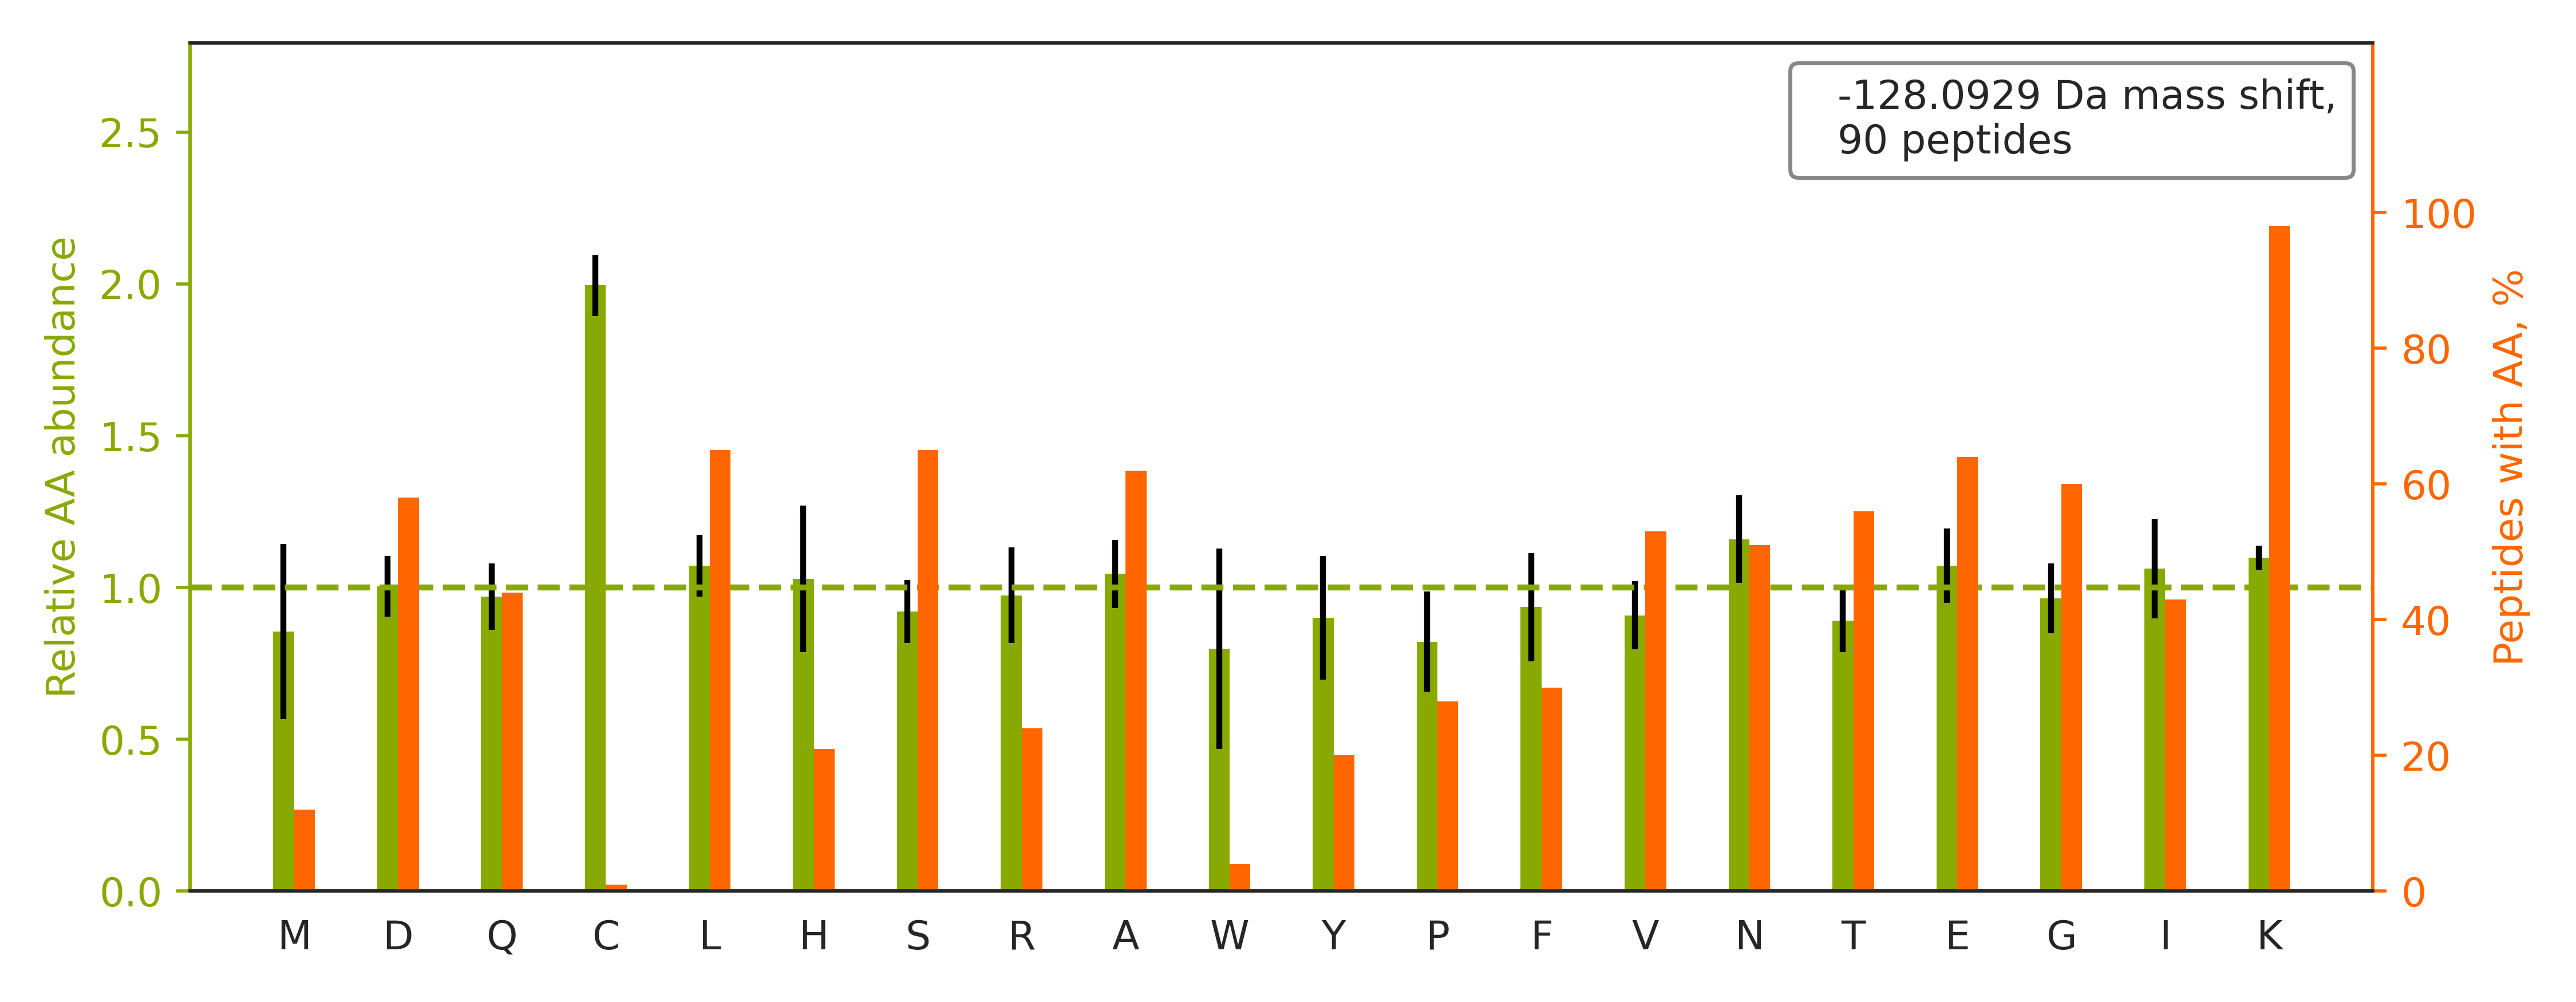

The file beside this chart, header and first rows:
top isoform	localization score	spectrum
K.ANEKTESSSAQQVAVSR.L		02330a_GF2_3991_03_PTM_TrainKit_Kmod_Suc…
K.ANLEKAQAELVGTADEATR.A		02330a_GF2_3991_03_PTM_TrainKit_Kmod_Suc…
R.SSGPGGQNVNKVNSK.A		02330a_GF2_3991_03_PTM_TrainKit_Kmod_Suc…
R.DASTLQSQKAEGTGDAK.-		02330a_GF2_3991_03_PTM_TrainKit_Kmod_Suc…
K.SDSGKPYYYNSQTK.E		02330a_GF2_3991_03_PTM_TrainKit_Kmod_Suc…
K.SGKFTQQDIDEAK.L		02330a_GF2_3991_03_PTM_TrainKit_Kmod_Suc…
K.TPGQNAQKWIPAR.S		02330a_GF2_3991_03_PTM_TrainKit_Kmod_Suc…
K.DAEAAEATAEGALKAEK.K		02330a_GF2_3991_03_PTM_TrainKit_Kmod_Suc…
R.DTGEKLTVAENEAETK.L		02330a_GF2_3991_03_PTM_TrainKit_Kmod_Suc…
R.GWLKSNVSDAVAQSTR.I		02330a_GF2_3991_03_PTM_TrainKit_Kmod_Suc…
K.FELGKLMELHGEGSSSGK.A		02330a_GF2_3991_03_PTM_TrainKit_Kmod_Suc…
R.IVEKYGYTHLSAGELLR.D		02330a_GF2_3991_03_PTM_TrainKit_Kmod_Suc…
K.VPTTEKPTVTVNFR.K		02330a_GF2_3991_03_PTM_TrainKit_Kmod_Suc…
K.FSAYIKNSNPALNDNLEK.G		02330a_GF2_3991_03_PTM_TrainKit_Kmod_Suc…
K.DDSFLGKLGGTLAR.R		02330a_GF2_3991_03_PTM_TrainKit_Kmod_Suc…
R.IISSIEQKEENK.G		02330a_GF2_3991_03_PTM_TrainKit_Kmod_Suc…
R.TVSKVDDFLANEAK.G		02330a_GF2_3991_03_PTM_TrainKit_Kmod_Suc…
K.IHNAENIQPGEQKYEYK.S		02330a_GF2_3991_03_PTM_TrainKit_Kmod_Suc…
K.DFDTALKHYDK.A		02330a_GF2_3991_03_PTM_TrainKit_Kmod_Suc…
K.IHVQSSSDSSDEPAEK.R		02330a_GF2_3991_03_PTM_TrainKit_Kmod_Suc…
K.GTISAPGKVVTAAAQAK.Q		02330a_GF2_3991_03_PTM_TrainKit_Kmod_Suc…
K.TQAYQDQKPGTSGLR.K		02330a_GF2_3991_03_PTM_TrainKit_Kmod_Suc…
K.FSMPGFKGEGPDVDVSLPK.A		02330a_GF2_3991_03_PTM_TrainKit_Kmod_Suc…
K.IVSGKDYNVTANSK.L		02330a_GF2_3991_03_PTM_TrainKit_Kmod_Suc…
K.DIVAAIQHNYKMSAFK.E		02330a_GF2_3991_03_PTM_TrainKit_Kmod_Suc…
R.DLGKFQVATDALK.S		02330a_GF2_3991_03_PTM_TrainKit_Kmod_Suc…
R.LEEVTGKLQVAR.N		02330a_GF2_3991_03_PTM_TrainKit_Kmod_Suc…
K.ASNAAVKLAESK.V		02330a_GF2_3991_03_PTM_TrainKit_Kmod_Suc…
K.LTSLNVKYNNDK.S		02330a_GF2_3991_03_PTM_TrainKit_Kmod_Suc…
K.TEVLSPNSKVESK.C		02330a_GF2_3991_03_PTM_TrainKit_Kmod_Suc…
K.VGLQVVAVKAPGFGDNR.K		02330a_GF2_3991_03_PTM_TrainKit_Kmod_Suc…
R.LQEKVESAQSEQK.N		02330a_GF2_3991_03_PTM_TrainKit_Kmod_Suc…
K.VGIDTPDIDIHGPEGK.L		02330a_GF2_3991_03_PTM_TrainKit_Kmod_Suc…
K.SMSTEGLMKFVDSK.S		02330a_GF2_3991_03_PTM_TrainKit_Kmod_Suc…
R.LLLPGELAKHAVSEGTK.A		02330a_GF2_3991_03_PTM_TrainKit_Kmod_Suc…
K.SNEEGSEEKGPEVR.E		02330a_GF2_3991_03_PTM_TrainKit_Kmod_Suc…
R.SGDWKGYTGK.T		02330a_GF2_3991_03_PTM_TrainKit_Kmod_Suc…
R.YEEIVKEVSTYIK.K		02330a_GF2_3991_03_PTM_TrainKit_Kmod_Suc…
K.IPIANTEKYMADK.K		02330a_GF2_3991_03_PTM_TrainKit_Kmod_Suc…
K.VGIDTPDIDIHGPEGKLK.G		02330a_GF2_3991_03_PTM_TrainKit_Kmod_Suc…
R.SGNFSAAMKDLSGK.H		02330a_GF2_3991_03_PTM_TrainKit_Kmod_Suc…
R.ALASIDSKLNQAK.G		02330a_GF2_3991_03_PTM_TrainKit_Kmod_Suc…
K.SGNLTEDDKHNNAK.Y		02330a_GF2_3991_03_PTM_TrainKit_Kmod_Suc…
K.HAVSEGTKAVTK.Y		02330a_GF2_3991_03_PTM_TrainKit_Kmod_Suc…
K.FSMPGFKGEGPDVDVNLPK.A		02330a_GF2_3991_03_PTM_TrainKit_Kmod_Suc…
R.FDDTNPEKEEAK.F		02330a_GF2_3991_03_PTM_TrainKit_Kmod_Suc…
R.SQNTDMVQKSVSK.T		02330a_GF2_3991_03_PTM_TrainKit_Kmod_Suc…
K.DSINFLDHINGK.K		02330a_GF2_3991_03_PTM_TrainKit_Kmod_Suc…
K.YIEIYVQKVNPSR.L		02330a_GF2_3991_03_PTM_TrainKit_Kmod_Suc…
R.TLQKQSVVYGGK.S		02330a_GF2_3991_03_PTM_TrainKit_Kmod_Suc…
R.LTEKELAEAASK.W		02330a_GF2_3991_03_PTM_TrainKit_Kmod_Suc…
R.AAINQKLIETGER.E		02330a_GF2_3991_03_PTM_TrainKit_Kmod_Suc…
R.IGNSYFKEEK.Y		02330a_GF2_3991_03_PTM_TrainKit_Kmod_Suc…
K.SLKLNTAEDAK.D		02330a_GF2_3991_03_PTM_TrainKit_Kmod_Suc…
K.ITGKNQVTATK.A		02330a_GF2_3991_03_PTM_TrainKit_Kmod_Suc…
K.IFVGGIKEDTEEHHLR.D		02330a_GF2_3991_03_PTM_TrainKit_Kmod_Suc…
K.AGQKLIDVNHYAK.D		02330a_GF2_3991_03_PTM_TrainKit_Kmod_Suc…
K.INNFSADIKDSK.A		02330a_GF2_3991_03_PTM_TrainKit_Kmod_Suc…
K.DESFLGKLGGTLAR.K		02330a_GF2_3991_03_PTM_TrainKit_Kmod_Suc…
K.DIVAAIQHNYK.M		02330a_GF2_3991_03_PTM_TrainKit_Kmod_Suc…
... 30 more rows
